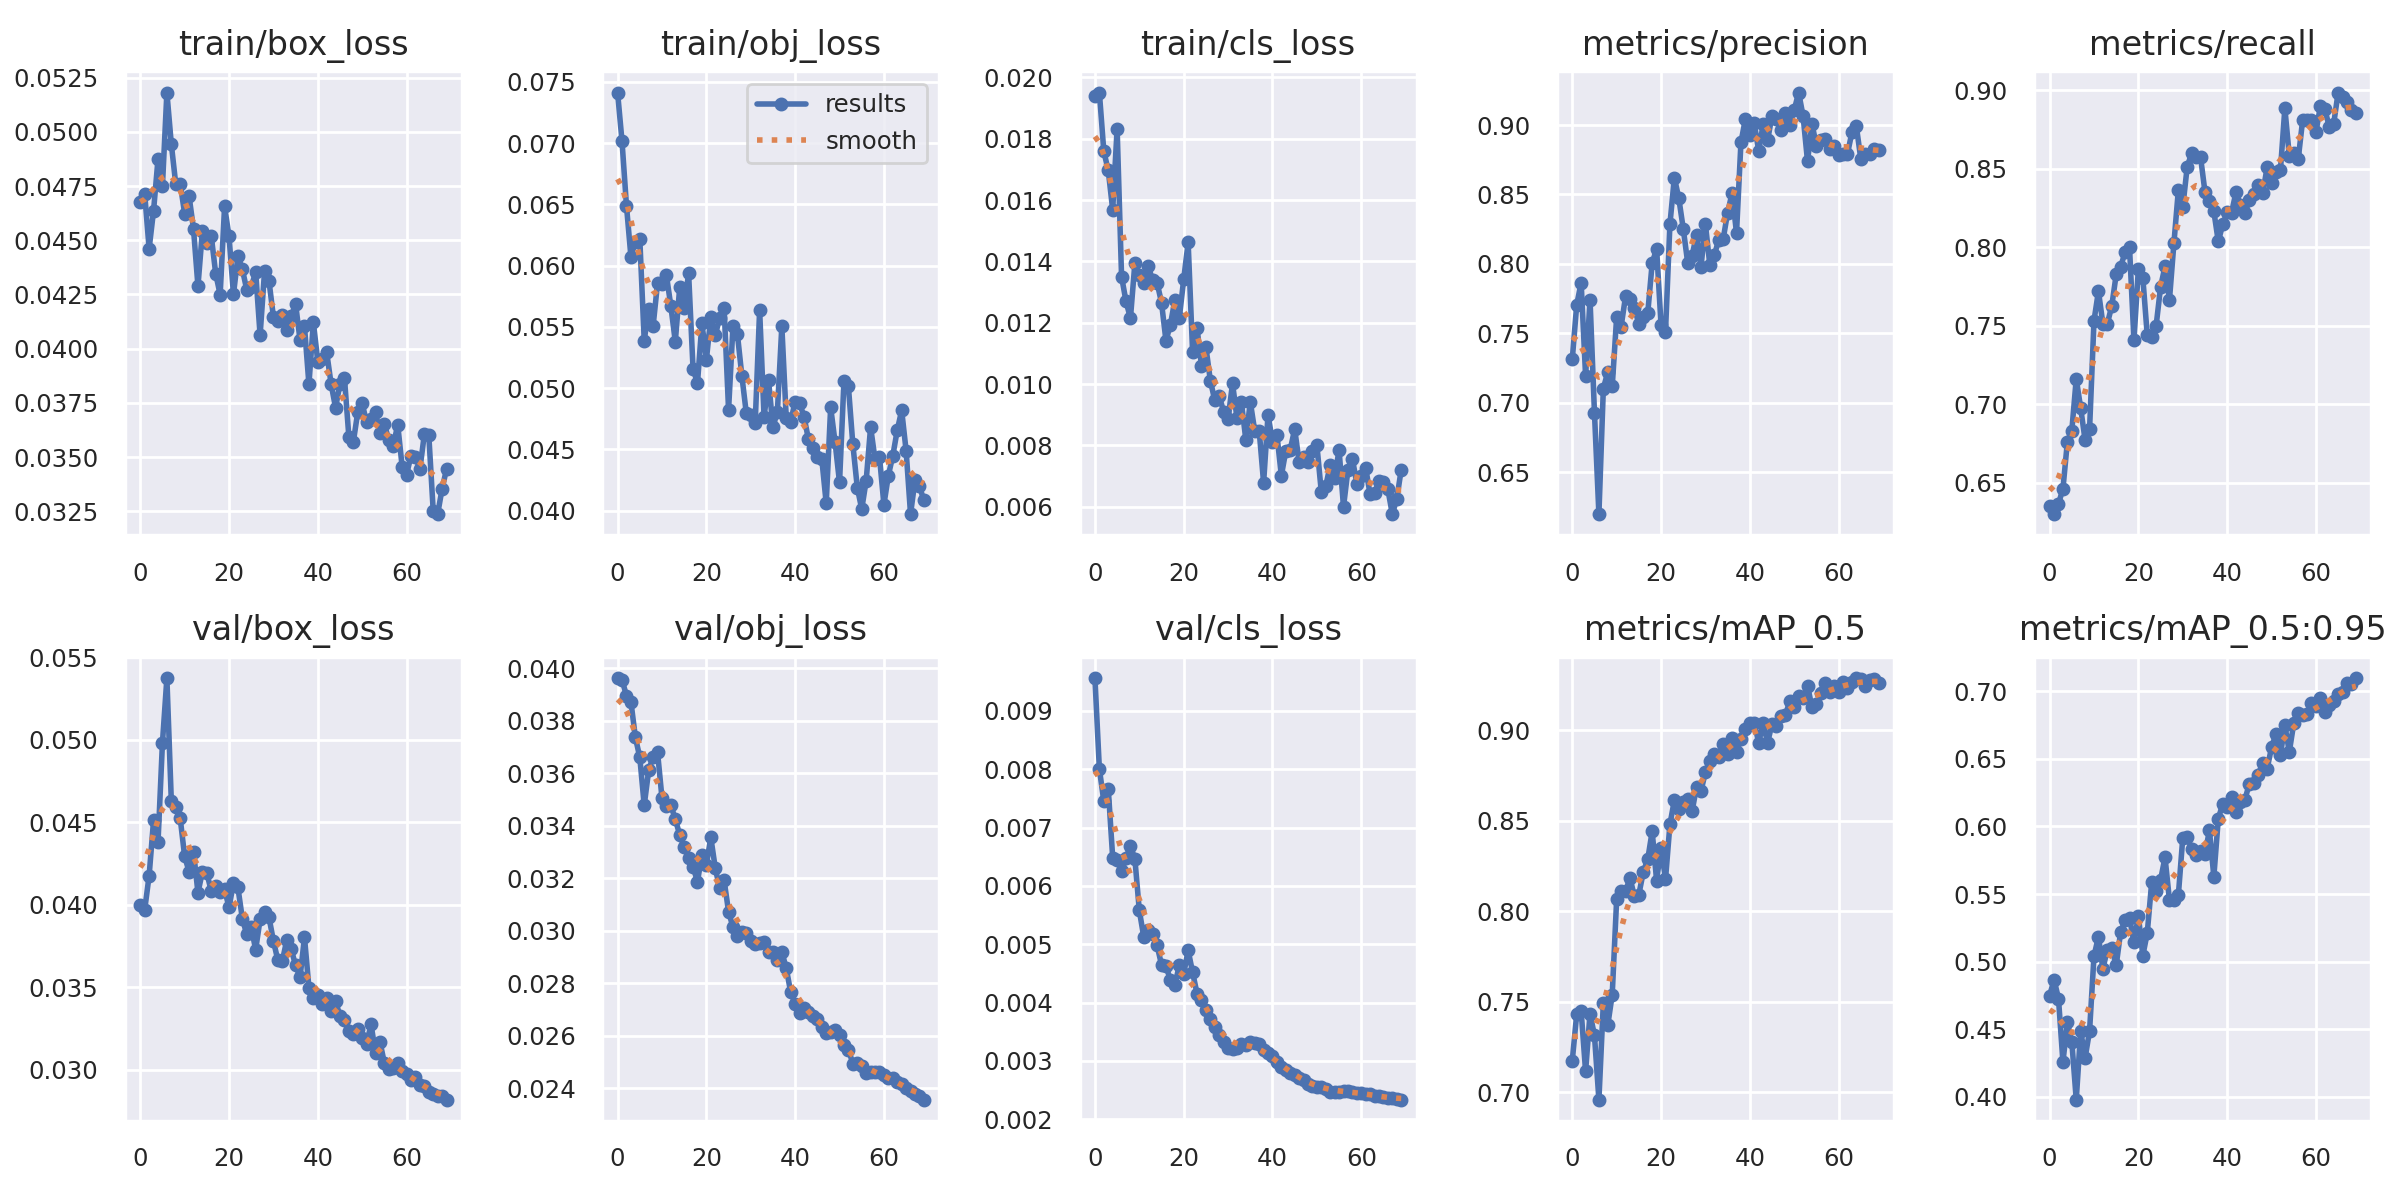

Data behind this chart, as committed beside it:
epoch, train/box_loss, train/obj_loss, train/cls_loss, metrics/precision, metrics/recall, metrics/mAP_0.5, metrics/mAP_0.5:0.95, val/box_loss, val/obj_loss, val/cls_loss, x/lr0, x/lr1, x/lr2
0, 0.04674, 0.07413, 0.01938, 0.7312, 0.6351, 0.7175, 0.4748, 0.03997, 0.03963, 0.00956, 0.0865, 0.0015, 0.0015
1, 0.04714, 0.07014, 0.01951, 0.7705, 0.6301, 0.7432, 0.4866, 0.03969, 0.03957, 0.008004, 0.07206, 0.003056, 0.003056
2, 0.04461, 0.06489, 0.01759, 0.7864, 0.6367, 0.745, 0.4726, 0.04176, 0.03896, 0.00745, 0.05757, 0.004567, 0.004567
3, 0.04637, 0.06074, 0.01697, 0.7193, 0.6461, 0.7116, 0.4257, 0.04511, 0.03874, 0.007667, 0.04303, 0.006033, 0.006033
4, 0.04874, 0.06193, 0.01569, 0.7743, 0.6761, 0.7436, 0.4549, 0.04378, 0.03738, 0.006484, 0.02845, 0.007453, 0.007453
5, 0.04751, 0.0622, 0.01832, 0.6927, 0.6832, 0.7314, 0.4407, 0.04981, 0.03661, 0.006451, 0.01383, 0.008828, 0.008828
6, 0.05182, 0.05387, 0.0135, 0.6197, 0.7162, 0.696, 0.3977, 0.05373, 0.03478, 0.006247, 0.009151, 0.009151, 0.009151
7, 0.04943, 0.05647, 0.0127, 0.7102, 0.6976, 0.7494, 0.4486, 0.04628, 0.03611, 0.006475, 0.009151, 0.009151, 0.009151
8, 0.04759, 0.05507, 0.01215, 0.7221, 0.6771, 0.7372, 0.4288, 0.04591, 0.03664, 0.00669, 0.00901, 0.00901, 0.00901
9, 0.04761, 0.05856, 0.01395, 0.7117, 0.684, 0.754, 0.4486, 0.04523, 0.03681, 0.006461, 0.008869, 0.008869, 0.008869
10, 0.04623, 0.05846, 0.01355, 0.7617, 0.7532, 0.8067, 0.5041, 0.04294, 0.03506, 0.005578, 0.008727, 0.008727, 0.008727
11, 0.04704, 0.05921, 0.01329, 0.7548, 0.7721, 0.811, 0.5183, 0.04199, 0.03474, 0.005124, 0.008586, 0.008586, 0.008586
12, 0.04551, 0.05669, 0.01383, 0.7765, 0.7513, 0.8112, 0.4946, 0.04321, 0.03479, 0.005249, 0.008444, 0.008444, 0.008444
13, 0.04288, 0.05379, 0.0134, 0.7748, 0.7512, 0.8184, 0.5089, 0.04073, 0.03425, 0.005175, 0.008303, 0.008303, 0.008303
14, 0.04542, 0.05824, 0.01331, 0.7685, 0.7626, 0.8083, 0.5097, 0.04199, 0.03366, 0.00498, 0.008161, 0.008161, 0.008161
15, 0.04486, 0.05654, 0.01265, 0.7567, 0.7827, 0.8093, 0.4972, 0.04192, 0.03319, 0.004647, 0.00802, 0.00802, 0.00802
16, 0.04519, 0.05937, 0.01142, 0.7616, 0.7876, 0.8218, 0.5219, 0.04081, 0.03278, 0.00462, 0.007879, 0.007879, 0.007879
17, 0.04346, 0.05156, 0.01193, 0.7644, 0.7968, 0.8287, 0.5304, 0.04114, 0.03244, 0.004392, 0.007737, 0.007737, 0.007737
18, 0.04249, 0.05042, 0.01273, 0.8005, 0.8001, 0.8442, 0.5321, 0.04078, 0.03188, 0.004299, 0.007596, 0.007596, 0.007596
19, 0.04657, 0.0553, 0.01214, 0.8109, 0.7409, 0.817, 0.5143, 0.04092, 0.0329, 0.004637, 0.007454, 0.007454, 0.007454
20, 0.04517, 0.05229, 0.01342, 0.756, 0.7863, 0.8353, 0.5336, 0.03984, 0.03252, 0.004495, 0.007313, 0.007313, 0.007313
21, 0.04251, 0.05583, 0.01462, 0.751, 0.7806, 0.8176, 0.5044, 0.04131, 0.03356, 0.004892, 0.007171, 0.007171, 0.007171
22, 0.04426, 0.05431, 0.01105, 0.8286, 0.7439, 0.848, 0.5212, 0.04104, 0.0324, 0.00452, 0.00703, 0.00703, 0.00703
23, 0.04367, 0.05573, 0.01184, 0.8621, 0.7431, 0.8614, 0.5588, 0.03916, 0.03162, 0.004155, 0.006889, 0.006889, 0.006889
24, 0.04271, 0.05654, 0.0106, 0.8473, 0.7501, 0.8565, 0.5519, 0.03819, 0.03192, 0.004043, 0.006747, 0.006747, 0.006747
25, 0.04285, 0.04822, 0.01121, 0.8254, 0.7747, 0.8604, 0.5606, 0.03862, 0.03073, 0.003865, 0.006606, 0.006606, 0.006606
26, 0.04354, 0.05509, 0.01012, 0.8009, 0.788, 0.862, 0.5771, 0.03728, 0.03013, 0.003724, 0.006464, 0.006464, 0.006464
27, 0.04062, 0.05439, 0.009466, 0.806, 0.7666, 0.8554, 0.5455, 0.03911, 0.02978, 0.00358, 0.006323, 0.006323, 0.006323
28, 0.04356, 0.05098, 0.009601, 0.8212, 0.8025, 0.8688, 0.5455, 0.03954, 0.02996, 0.003438, 0.006181, 0.006181, 0.006181
29, 0.04313, 0.04793, 0.009102, 0.7981, 0.8362, 0.8665, 0.549, 0.03923, 0.02993, 0.003317, 0.00604, 0.00604, 0.00604
30, 0.04147, 0.0478, 0.008866, 0.8284, 0.8256, 0.877, 0.5915, 0.03781, 0.02962, 0.003219, 0.005899, 0.005899, 0.005899
31, 0.04127, 0.04714, 0.01002, 0.7989, 0.8513, 0.883, 0.5924, 0.03662, 0.02951, 0.003202, 0.005757, 0.005757, 0.005757
32, 0.04157, 0.05638, 0.008892, 0.8063, 0.86, 0.8871, 0.5834, 0.03657, 0.02954, 0.003222, 0.005616, 0.005616, 0.005616
33, 0.04085, 0.04764, 0.009408, 0.8173, 0.8578, 0.8851, 0.5788, 0.03785, 0.02957, 0.003286, 0.005474, 0.005474, 0.005474
34, 0.04149, 0.05065, 0.008175, 0.8179, 0.8575, 0.8924, 0.5818, 0.0373, 0.02919, 0.003277, 0.005333, 0.005333, 0.005333
35, 0.04205, 0.04681, 0.009423, 0.8369, 0.8353, 0.8871, 0.5796, 0.03632, 0.0292, 0.003319, 0.005191, 0.005191, 0.005191
36, 0.04039, 0.04808, 0.00847, 0.8509, 0.8295, 0.8957, 0.597, 0.03562, 0.02889, 0.003305, 0.00505, 0.00505, 0.00505
37, 0.04102, 0.05504, 0.008486, 0.8223, 0.8229, 0.8881, 0.563, 0.03801, 0.0292, 0.003282, 0.004909, 0.004909, 0.004909
38, 0.03835, 0.04752, 0.00678, 0.8875, 0.8037, 0.8954, 0.6056, 0.03497, 0.02856, 0.00319, 0.004767, 0.004767, 0.004767
39, 0.04121, 0.04726, 0.009002, 0.9043, 0.8145, 0.9007, 0.6168, 0.03431, 0.02766, 0.003139, 0.004626, 0.004626, 0.004626
40, 0.03941, 0.0489, 0.008117, 0.8927, 0.8223, 0.9039, 0.6144, 0.03451, 0.02721, 0.003076, 0.004484, 0.004484, 0.004484
41, 0.03954, 0.04876, 0.008348, 0.9012, 0.8221, 0.9041, 0.6218, 0.034, 0.02686, 0.002976, 0.004343, 0.004343, 0.004343
42, 0.03983, 0.04767, 0.007013, 0.8815, 0.8353, 0.8932, 0.6108, 0.03435, 0.02704, 0.002896, 0.004201, 0.004201, 0.004201
43, 0.03837, 0.0458, 0.007818, 0.9004, 0.8269, 0.9038, 0.6182, 0.03356, 0.02691, 0.002841, 0.00406, 0.00406, 0.00406
44, 0.03727, 0.04509, 0.007859, 0.889, 0.8218, 0.8932, 0.6199, 0.03416, 0.02676, 0.002791, 0.003919, 0.003919, 0.003919
45, 0.03838, 0.04435, 0.008532, 0.9067, 0.83, 0.9035, 0.6317, 0.03324, 0.02665, 0.002758, 0.003777, 0.003777, 0.003777
46, 0.03865, 0.04423, 0.007464, 0.9045, 0.8341, 0.9026, 0.6324, 0.033, 0.02634, 0.002714, 0.003636, 0.003636, 0.003636
47, 0.03593, 0.04058, 0.00761, 0.8964, 0.8394, 0.9081, 0.6383, 0.03237, 0.0261, 0.002665, 0.003494, 0.003494, 0.003494
48, 0.03569, 0.04843, 0.007448, 0.9087, 0.8343, 0.9082, 0.6471, 0.03213, 0.02614, 0.002596, 0.003353, 0.003353, 0.003353
49, 0.03707, 0.04556, 0.007806, 0.9002, 0.8508, 0.9161, 0.6428, 0.03248, 0.02621, 0.00257, 0.003211, 0.003211, 0.003211
50, 0.03747, 0.04229, 0.008015, 0.9108, 0.8411, 0.9129, 0.6585, 0.03194, 0.02603, 0.002559, 0.00307, 0.00307, 0.00307
51, 0.03659, 0.05057, 0.006481, 0.9234, 0.8477, 0.9191, 0.6686, 0.03158, 0.02563, 0.002556, 0.002929, 0.002929, 0.002929
52, 0.03678, 0.05013, 0.006671, 0.9064, 0.8491, 0.918, 0.6532, 0.03274, 0.02547, 0.002522, 0.002787, 0.002787, 0.002787
53, 0.03706, 0.04539, 0.007353, 0.874, 0.8886, 0.9247, 0.6749, 0.03101, 0.02494, 0.002473, 0.002646, 0.002646, 0.002646
54, 0.0361, 0.04188, 0.006936, 0.9008, 0.8582, 0.9127, 0.6552, 0.03169, 0.02494, 0.002466, 0.002504, 0.002504, 0.002504
55, 0.03652, 0.04012, 0.007855, 0.8852, 0.86, 0.9145, 0.6764, 0.03039, 0.02484, 0.002474, 0.002363, 0.002363, 0.002363
56, 0.03578, 0.04243, 0.005996, 0.889, 0.856, 0.9204, 0.6837, 0.03004, 0.02458, 0.002482, 0.002221, 0.002221, 0.002221
57, 0.03551, 0.04682, 0.007207, 0.8897, 0.8808, 0.926, 0.6824, 0.03012, 0.0246, 0.002483, 0.00208, 0.00208, 0.00208
58, 0.03649, 0.04418, 0.007572, 0.8825, 0.881, 0.9211, 0.6829, 0.03042, 0.02463, 0.002466, 0.001939, 0.001939, 0.001939
59, 0.03456, 0.04439, 0.006744, 0.8848, 0.8813, 0.9244, 0.691, 0.02992, 0.02462, 0.002452, 0.001797, 0.001797, 0.001797
... 10 more rows
